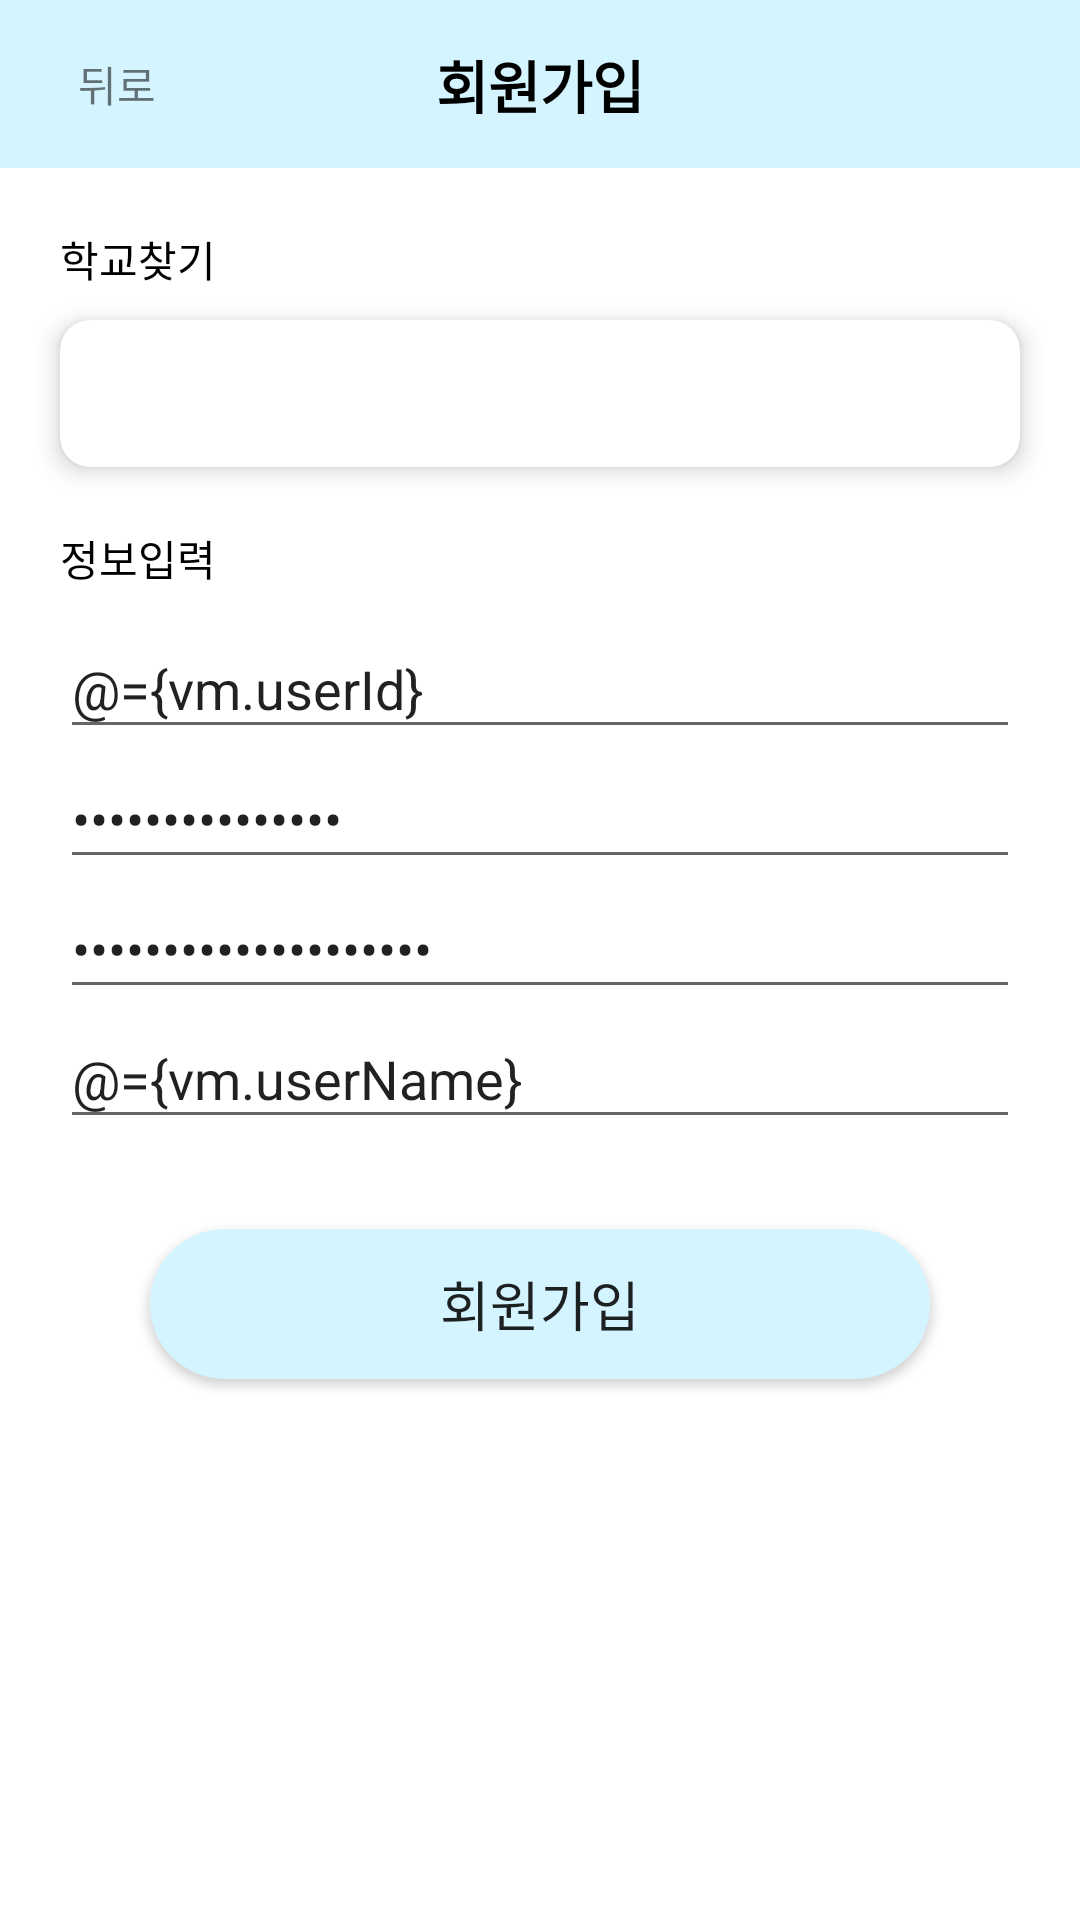

Write the Android layout XML for this screen, with the resource values it uses.
<!-- AndroidManifest.xml: application theme Theme.GOMIN -->
<!-- res/layout/activity_register.xml -->
<?xml version="1.0" encoding="utf-8"?>
<layout>

    <data>

        <variable
            name="vm"
            type="com.example.gomin.viewmodel.RegisterViewModel" />
    </data>

    <androidx.constraintlayout.widget.ConstraintLayout xmlns:android="http://schemas.android.com/apk/res/android"
        xmlns:app="http://schemas.android.com/apk/res-auto"
        xmlns:tools="http://schemas.android.com/tools"
        android:layout_width="match_parent"
        android:layout_height="match_parent"
        tools:context=".ui.RegisterActivity">

        <androidx.appcompat.widget.Toolbar
            android:id="@+id/register_tb"
            android:layout_width="match_parent"
            android:layout_height="wrap_content"
            android:background="@color/gomin_blue"
            app:layout_constraintTop_toTopOf="parent">

            <TextView
                android:id="@+id/register_back_btn"
                android:layout_width="wrap_content"
                android:layout_height="match_parent"
                android:padding="10dp"
                android:text="뒤로" />

            <androidx.appcompat.widget.AppCompatTextView
                android:layout_width="wrap_content"
                android:layout_height="wrap_content"
                android:layout_gravity="center"
                android:text="회원가입"
                android:textColor="@color/black"
                android:textSize="19sp"
                android:textStyle="bold" />
        </androidx.appcompat.widget.Toolbar>

        <TextView
            android:id="@+id/search_school_hint_tv"
            android:layout_width="wrap_content"
            android:layout_height="wrap_content"
            android:layout_marginStart="20dp"
            android:layout_marginTop="20dp"
            android:text="학교찾기"
            android:textColor="@color/black"
            app:layout_constraintStart_toStartOf="parent"
            app:layout_constraintTop_toBottomOf="@id/register_tb" />

        <androidx.cardview.widget.CardView
            android:id="@+id/search_cv"
            android:layout_width="0dp"
            android:layout_height="wrap_content"
            android:layout_marginHorizontal="20dp"
            android:layout_marginTop="10dp"
            app:cardCornerRadius="10dp"
            app:cardElevation="5dp"
            app:layout_constraintEnd_toEndOf="parent"
            app:layout_constraintStart_toStartOf="parent"
            app:layout_constraintTop_toBottomOf="@id/search_school_hint_tv">

            <androidx.constraintlayout.widget.ConstraintLayout
                android:layout_width="match_parent"
                android:layout_height="49dp"
                android:layout_gravity="center_vertical">

                <TextView
                    android:layout_width="wrap_content"
                    android:layout_height="wrap_content"
                    android:layout_marginStart="10dp"
                    android:text="@{vm.selectedSchoolName!=null?vm.selectedSchoolName:`학교를 입력하세요`}"
                    android:textColor="@color/black"
                    app:layout_constraintBottom_toBottomOf="parent"
                    app:layout_constraintStart_toStartOf="parent"
                    app:layout_constraintTop_toTopOf="parent" />

                <ImageView
                    android:layout_width="wrap_content"
                    android:layout_height="wrap_content"
                    android:layout_marginEnd="10dp"
                    android:src="@drawable/ic_baseline_search_24"
                    app:layout_constraintBottom_toBottomOf="parent"
                    app:layout_constraintEnd_toEndOf="parent"
                    app:layout_constraintTop_toTopOf="parent" />
            </androidx.constraintlayout.widget.ConstraintLayout>
        </androidx.cardview.widget.CardView>

        <TextView
            android:id="@+id/register_hint_tv"
            android:layout_width="wrap_content"
            android:layout_height="wrap_content"
            android:layout_marginTop="20dp"
            android:text="정보입력"
            android:textColor="@color/black"
            app:layout_constraintStart_toStartOf="@id/search_cv"
            app:layout_constraintTop_toBottomOf="@id/search_cv" />

        <EditText
            android:id="@+id/id_et"
            android:layout_width="0dp"
            android:layout_height="wrap_content"
            android:layout_marginHorizontal="20dp"
            android:layout_marginTop="10dp"
            android:hint="아이디를 입력해주세요"
            android:imeOptions="actionNext"
            android:singleLine="true"
            android:text="@={vm.userId}"
            app:layout_constraintEnd_toEndOf="parent"
            app:layout_constraintStart_toStartOf="parent"
            app:layout_constraintTop_toBottomOf="@id/register_hint_tv" />

        <EditText
            android:id="@+id/password_et"
            android:layout_width="0dp"
            android:layout_height="wrap_content"
            android:hint="비밀번호를 입력해주세요"
            android:imeOptions="actionNext"
            android:inputType="textPassword"
            android:singleLine="true"
            android:text="@={vm.password}"
            app:layout_constraintEnd_toEndOf="@id/id_et"
            app:layout_constraintStart_toStartOf="@id/id_et"
            app:layout_constraintTop_toBottomOf="@id/id_et" />

        <EditText
            android:id="@+id/check_password_et"
            android:layout_width="0dp"
            android:layout_height="wrap_content"
            android:hint="비밀번호 확인"
            android:imeOptions="actionNext"
            android:inputType="textPassword"
            android:singleLine="true"
            android:text="@={vm.checkPassword}"
            app:layout_constraintEnd_toEndOf="@id/password_et"
            app:layout_constraintStart_toStartOf="@id/password_et"
            app:layout_constraintTop_toBottomOf="@id/password_et" />

        <ImageView
            android:id="@+id/check_password_error"
            android:layout_width="20dp"
            android:layout_height="20dp"
            android:layout_marginEnd="10dp"
            android:src="@drawable/ic_baseline_error_24"
            android:visibility="invisible"
            app:layout_constraintBottom_toBottomOf="@id/check_password_et"
            app:layout_constraintEnd_toEndOf="@id/check_password_et"
            app:layout_constraintTop_toTopOf="@id/check_password_et" />

        <EditText
            android:id="@+id/nickname_et"
            android:layout_width="0dp"
            android:layout_height="wrap_content"
            android:hint="닉네임을 입력해주세요"
            android:imeOptions="actionDone"
            android:singleLine="true"
            android:text="@={vm.userName}"
            app:layout_constraintEnd_toEndOf="@id/check_password_et"
            app:layout_constraintStart_toStartOf="@id/check_password_et"
            app:layout_constraintTop_toBottomOf="@id/check_password_et" />


        <androidx.appcompat.widget.AppCompatButton
            android:id="@+id/register_btn"
            android:layout_width="0dp"
            android:layout_height="50dp"
            android:layout_marginHorizontal="50dp"
            android:layout_marginTop="30dp"
            android:background="@drawable/button_back_shape"
            android:text="회원가입"
            android:textSize="18sp"
            app:layout_constraintEnd_toEndOf="parent"
            app:layout_constraintStart_toStartOf="parent"
            app:layout_constraintTop_toBottomOf="@id/nickname_et" />

    </androidx.constraintlayout.widget.ConstraintLayout>
</layout>
<!-- resources referenced by this layout -->
<resources>
  <color name="black">#FF000000</color>
  <color name="gomin_blue">#D4F5FF</color>
  <!-- drawable button_back_shape (drawable) -->
  <?xml version="1.0" encoding="utf-8"?>
  <shape xmlns:android="http://schemas.android.com/apk/res/android"
      android:padding="10dp"
      android:shape="rectangle">
      <solid android:color="@color/gomin_blue" />
      <corners android:radius="50dp" />
  </shape>
  <style name="Theme.GOMIN" parent="Theme.MaterialComponents.DayNight.NoActionBar">
          
          <item name="colorPrimary">@color/blue_700</item>
          <item name="colorPrimaryVariant">@color/blue_500</item>
          <item name="colorOnPrimary">@color/white</item>
          
          <item name="colorSecondary">@color/teal_200</item>
          <item name="colorSecondaryVariant">@color/teal_700</item>
          <item name="colorOnSecondary">@color/black</item>
          
          <item name="android:statusBarColor" tools:targetApi="l">?attr/colorPrimaryVariant</item>
          
      </style>
  <color name="white">#FFFFFFFF</color>
  <color name="teal_200">#FF03DAC5</color>
  <color name="teal_700">#FF018786</color>
</resources>
